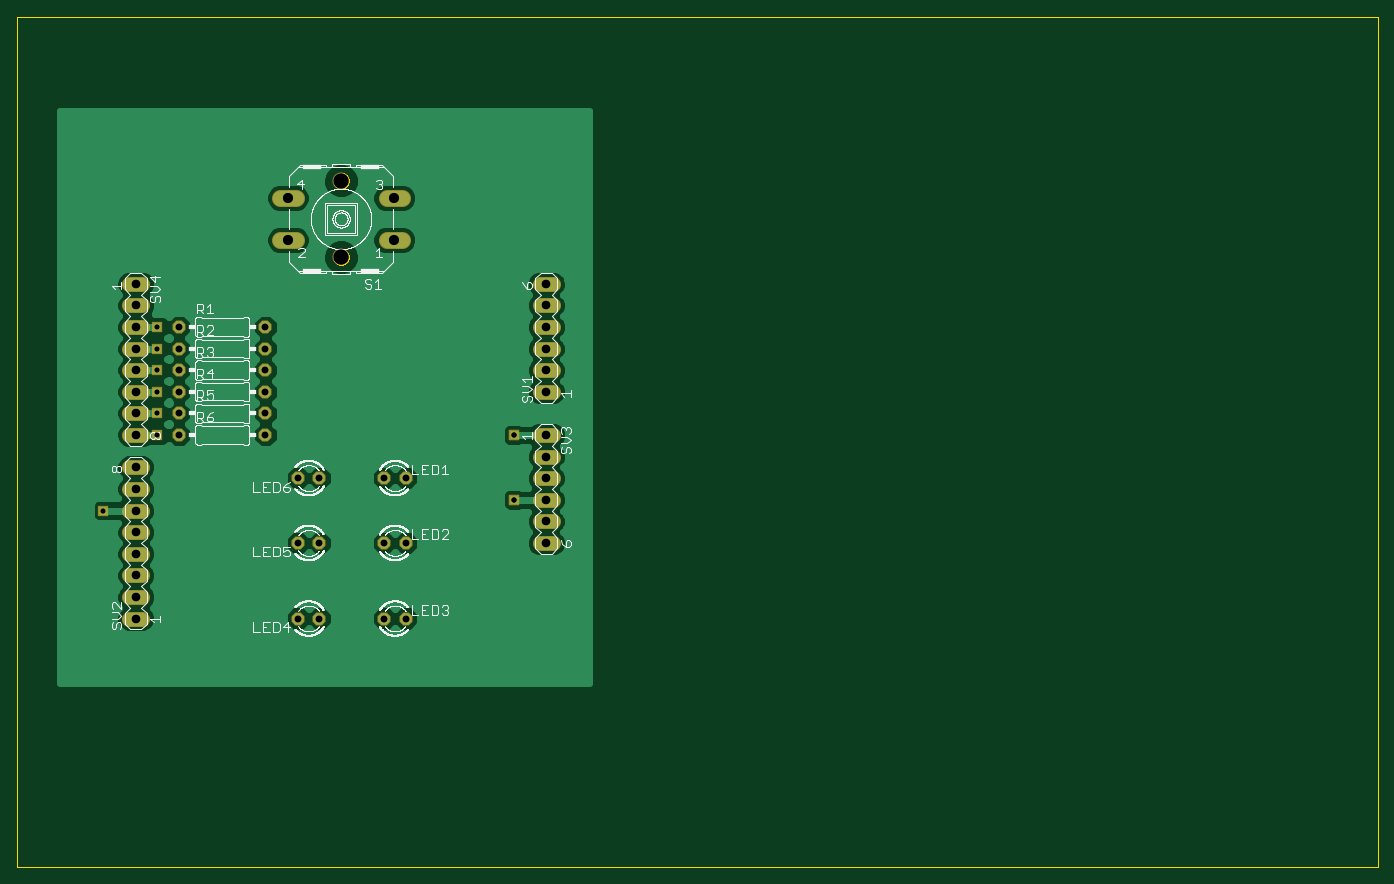
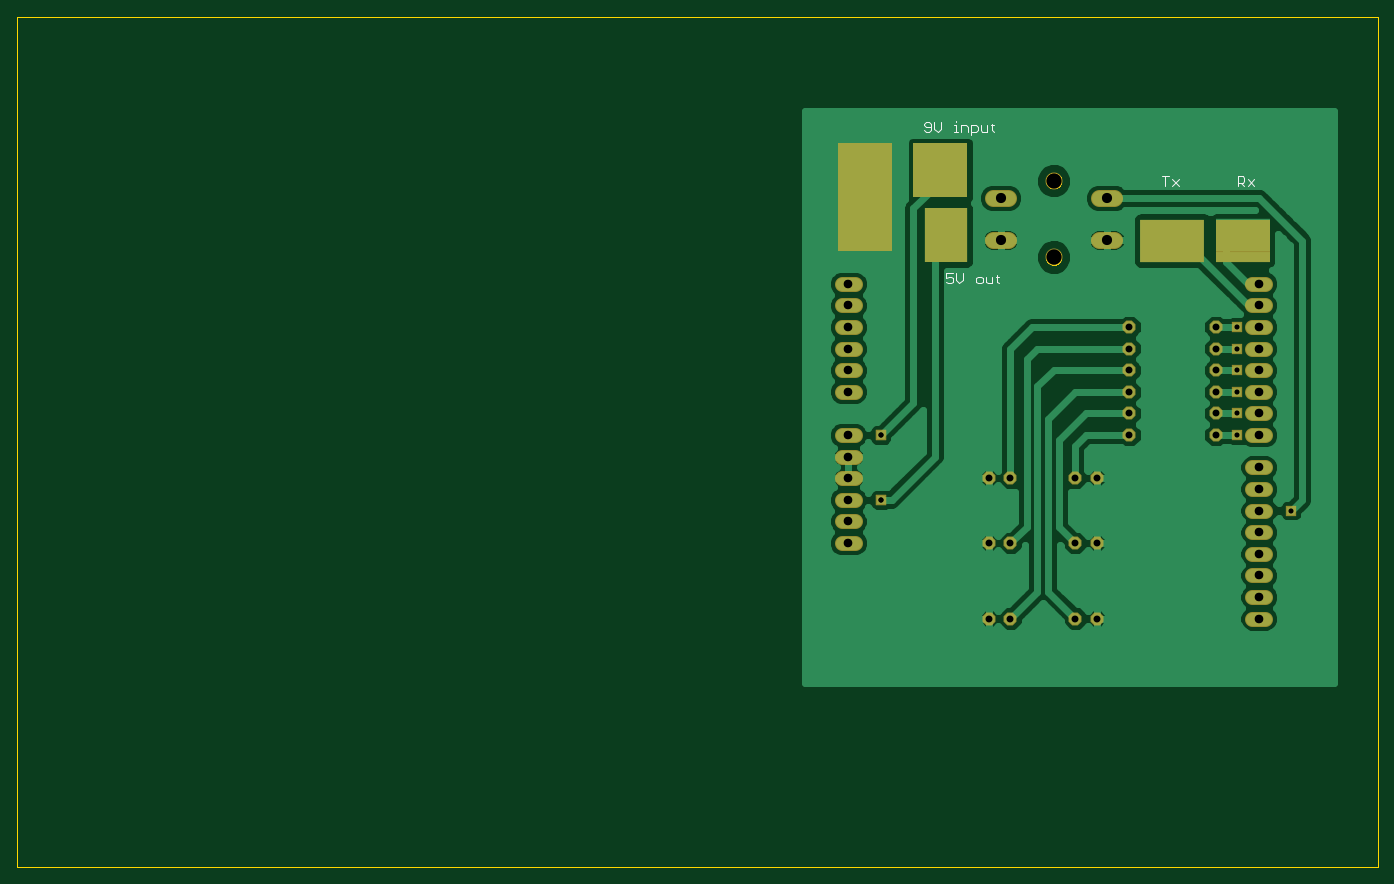
Circuit board: 8 layer files. Board 160.0 x 100.0 mm.
- bottom_copper: untitled.GBL (38238 bytes)
- bottom_silk: untitled.GBO (2344 bytes)
- bottom_mask: untitled.GBS (2601 bytes)
- outline: untitled.GKO (8161 bytes)
- top_copper: untitled.GTL (26365 bytes)
- top_silk: untitled.GTO (83619 bytes)
- top_mask: untitled.GTS (2341 bytes)
- drill: untitled.XLN (959 bytes)

=== bottom_copper: untitled.GBL (38238 bytes, source omitted) ===
=== bottom_silk: untitled.GBO ===
G75*
%MOIN*%
%OFA0B0*%
%FSLAX25Y25*%
%IPPOS*%
%LPD*%
%AMOC8*
5,1,8,0,0,1.08239X$1,22.5*
%
%ADD10C,0.00400*%
D10*
X0176246Y0271200D02*
X0177013Y0271967D01*
X0177013Y0275037D01*
X0177780Y0274269D02*
X0176246Y0274269D01*
X0179315Y0274269D02*
X0179315Y0271200D01*
X0181617Y0271200D01*
X0182384Y0271967D01*
X0182384Y0274269D01*
X0183919Y0273502D02*
X0183919Y0271967D01*
X0184686Y0271200D01*
X0186221Y0271200D01*
X0186988Y0271967D01*
X0186988Y0273502D01*
X0186221Y0274269D01*
X0184686Y0274269D01*
X0183919Y0273502D01*
X0193127Y0272735D02*
X0193127Y0275804D01*
X0196196Y0275804D02*
X0196196Y0272735D01*
X0194661Y0271200D01*
X0193127Y0272735D01*
X0197731Y0273502D02*
X0197731Y0271967D01*
X0198498Y0271200D01*
X0200033Y0271200D01*
X0200800Y0271967D01*
X0200800Y0273502D02*
X0199265Y0274269D01*
X0198498Y0274269D01*
X0197731Y0273502D01*
X0197731Y0275804D02*
X0200800Y0275804D01*
X0200800Y0273502D01*
X0189315Y0339665D02*
X0189315Y0344269D01*
X0187013Y0344269D01*
X0186246Y0343502D01*
X0186246Y0341967D01*
X0187013Y0341200D01*
X0189315Y0341200D01*
X0190850Y0341200D02*
X0190850Y0343502D01*
X0191617Y0344269D01*
X0193919Y0344269D01*
X0193919Y0341200D01*
X0195454Y0341200D02*
X0196988Y0341200D01*
X0196221Y0341200D02*
X0196221Y0344269D01*
X0196988Y0344269D01*
X0196221Y0345804D02*
X0196221Y0346571D01*
X0203127Y0345804D02*
X0203127Y0342735D01*
X0204661Y0341200D01*
X0206196Y0342735D01*
X0206196Y0345804D01*
X0207731Y0345037D02*
X0208498Y0345804D01*
X0210033Y0345804D01*
X0210800Y0345037D01*
X0210800Y0344269D01*
X0210033Y0343502D01*
X0207731Y0343502D01*
X0207731Y0341967D02*
X0207731Y0345037D01*
X0207731Y0341967D02*
X0208498Y0341200D01*
X0210033Y0341200D01*
X0210800Y0341967D01*
X0184711Y0341967D02*
X0183944Y0341200D01*
X0181642Y0341200D01*
X0181642Y0344269D01*
X0180107Y0344269D02*
X0178573Y0344269D01*
X0179340Y0345037D02*
X0179340Y0341967D01*
X0178573Y0341200D01*
X0184711Y0341967D02*
X0184711Y0344269D01*
X0100800Y0320804D02*
X0097731Y0320804D01*
X0099265Y0320804D02*
X0099265Y0316200D01*
X0096196Y0316200D02*
X0093127Y0319269D01*
X0096196Y0319269D02*
X0093127Y0316200D01*
X0065800Y0316200D02*
X0065800Y0320804D01*
X0063498Y0320804D01*
X0062731Y0320037D01*
X0062731Y0318502D01*
X0063498Y0317735D01*
X0065800Y0317735D01*
X0064265Y0317735D02*
X0062731Y0316200D01*
X0061196Y0316200D02*
X0058127Y0319269D01*
X0061196Y0319269D02*
X0058127Y0316200D01*
M02*

=== bottom_mask: untitled.GBS ===
G75*
%MOIN*%
%OFA0B0*%
%FSLAX25Y25*%
%IPPOS*%
%LPD*%
%AMOC8*
5,1,8,0,0,1.08239X$1,22.5*
%
%ADD10R,0.25000X0.25000*%
%ADD11R,0.20000X0.25000*%
%ADD12R,0.25000X0.50000*%
%ADD13R,0.25000X0.20000*%
%ADD14R,0.30000X0.20000*%
%ADD15OC8,0.06000*%
%ADD16C,0.07850*%
%ADD17C,0.07900*%
%ADD18C,0.06800*%
%ADD19R,0.04762X0.04762*%
D10*
X0203500Y0323500D03*
D11*
X0201000Y0293500D03*
D12*
X0238500Y0311000D03*
D13*
X0063500Y0291000D03*
D14*
X0096000Y0291000D03*
D15*
X0076000Y0251000D03*
X0076000Y0241000D03*
X0076000Y0231000D03*
X0076000Y0221000D03*
X0076000Y0211000D03*
X0076000Y0201000D03*
X0116000Y0201000D03*
X0116000Y0211000D03*
X0116000Y0221000D03*
X0116000Y0231000D03*
X0116000Y0241000D03*
X0116000Y0251000D03*
X0131000Y0181000D03*
X0141000Y0181000D03*
X0171000Y0181000D03*
X0181000Y0181000D03*
X0181000Y0151000D03*
X0171000Y0151000D03*
X0141000Y0151000D03*
X0131000Y0151000D03*
X0131000Y0116000D03*
X0141000Y0116000D03*
X0171000Y0116000D03*
X0181000Y0116000D03*
D16*
X0179125Y0291200D02*
X0172075Y0291200D01*
X0172075Y0310800D02*
X0179125Y0310800D01*
X0129925Y0310800D02*
X0122875Y0310800D01*
X0122875Y0291200D02*
X0129925Y0291200D01*
D17*
X0151000Y0283300D03*
X0151000Y0318700D03*
D18*
X0059000Y0116000D02*
X0053000Y0116000D01*
X0053000Y0126000D02*
X0059000Y0126000D01*
X0059000Y0136000D02*
X0053000Y0136000D01*
X0053000Y0146000D02*
X0059000Y0146000D01*
X0059000Y0156000D02*
X0053000Y0156000D01*
X0053000Y0166000D02*
X0059000Y0166000D01*
X0059000Y0176000D02*
X0053000Y0176000D01*
X0053000Y0186000D02*
X0059000Y0186000D01*
X0059000Y0201000D02*
X0053000Y0201000D01*
X0053000Y0211000D02*
X0059000Y0211000D01*
X0059000Y0221000D02*
X0053000Y0221000D01*
X0053000Y0231000D02*
X0059000Y0231000D01*
X0059000Y0241000D02*
X0053000Y0241000D01*
X0053000Y0251000D02*
X0059000Y0251000D01*
X0059000Y0261000D02*
X0053000Y0261000D01*
X0053000Y0271000D02*
X0059000Y0271000D01*
X0243000Y0271000D02*
X0249000Y0271000D01*
X0249000Y0261000D02*
X0243000Y0261000D01*
X0243000Y0251000D02*
X0249000Y0251000D01*
X0249000Y0241000D02*
X0243000Y0241000D01*
X0243000Y0231000D02*
X0249000Y0231000D01*
X0249000Y0221000D02*
X0243000Y0221000D01*
X0243000Y0201000D02*
X0249000Y0201000D01*
X0249000Y0191000D02*
X0243000Y0191000D01*
X0243000Y0181000D02*
X0249000Y0181000D01*
X0249000Y0171000D02*
X0243000Y0171000D01*
X0243000Y0161000D02*
X0249000Y0161000D01*
X0249000Y0151000D02*
X0243000Y0151000D01*
D19*
X0231000Y0171000D03*
X0231000Y0171000D03*
X0231000Y0201000D03*
X0231000Y0201000D03*
X0066000Y0201000D03*
X0066000Y0211000D03*
X0066000Y0221000D03*
X0066000Y0231000D03*
X0066000Y0241000D03*
X0066000Y0251000D03*
X0041000Y0166000D03*
M02*

=== outline: untitled.GKO (8161 bytes, source omitted) ===
=== top_copper: untitled.GTL (26365 bytes, source omitted) ===
=== top_silk: untitled.GTO (83619 bytes, source omitted) ===
=== top_mask: untitled.GTS ===
G75*
%MOIN*%
%OFA0B0*%
%FSLAX25Y25*%
%IPPOS*%
%LPD*%
%AMOC8*
5,1,8,0,0,1.08239X$1,22.5*
%
%ADD10OC8,0.06000*%
%ADD11C,0.07850*%
%ADD12C,0.07900*%
%ADD13C,0.06800*%
%ADD14R,0.04762X0.04762*%
D10*
X0131000Y0116000D03*
X0141000Y0116000D03*
X0171000Y0116000D03*
X0181000Y0116000D03*
X0181000Y0151000D03*
X0171000Y0151000D03*
X0141000Y0151000D03*
X0131000Y0151000D03*
X0131000Y0181000D03*
X0141000Y0181000D03*
X0171000Y0181000D03*
X0181000Y0181000D03*
X0116000Y0201000D03*
X0116000Y0211000D03*
X0116000Y0221000D03*
X0116000Y0231000D03*
X0116000Y0241000D03*
X0116000Y0251000D03*
X0076000Y0251000D03*
X0076000Y0241000D03*
X0076000Y0231000D03*
X0076000Y0221000D03*
X0076000Y0211000D03*
X0076000Y0201000D03*
D11*
X0122875Y0291200D02*
X0129925Y0291200D01*
X0129925Y0310800D02*
X0122875Y0310800D01*
X0172075Y0310800D02*
X0179125Y0310800D01*
X0179125Y0291200D02*
X0172075Y0291200D01*
D12*
X0151000Y0283300D03*
X0151000Y0318700D03*
D13*
X0059000Y0116000D02*
X0053000Y0116000D01*
X0053000Y0126000D02*
X0059000Y0126000D01*
X0059000Y0136000D02*
X0053000Y0136000D01*
X0053000Y0146000D02*
X0059000Y0146000D01*
X0059000Y0156000D02*
X0053000Y0156000D01*
X0053000Y0166000D02*
X0059000Y0166000D01*
X0059000Y0176000D02*
X0053000Y0176000D01*
X0053000Y0186000D02*
X0059000Y0186000D01*
X0059000Y0201000D02*
X0053000Y0201000D01*
X0053000Y0211000D02*
X0059000Y0211000D01*
X0059000Y0221000D02*
X0053000Y0221000D01*
X0053000Y0231000D02*
X0059000Y0231000D01*
X0059000Y0241000D02*
X0053000Y0241000D01*
X0053000Y0251000D02*
X0059000Y0251000D01*
X0059000Y0261000D02*
X0053000Y0261000D01*
X0053000Y0271000D02*
X0059000Y0271000D01*
X0243000Y0271000D02*
X0249000Y0271000D01*
X0249000Y0261000D02*
X0243000Y0261000D01*
X0243000Y0251000D02*
X0249000Y0251000D01*
X0249000Y0241000D02*
X0243000Y0241000D01*
X0243000Y0231000D02*
X0249000Y0231000D01*
X0249000Y0221000D02*
X0243000Y0221000D01*
X0243000Y0201000D02*
X0249000Y0201000D01*
X0249000Y0191000D02*
X0243000Y0191000D01*
X0243000Y0181000D02*
X0249000Y0181000D01*
X0249000Y0171000D02*
X0243000Y0171000D01*
X0243000Y0161000D02*
X0249000Y0161000D01*
X0249000Y0151000D02*
X0243000Y0151000D01*
D14*
X0231000Y0171000D03*
X0231000Y0171000D03*
X0231000Y0201000D03*
X0231000Y0201000D03*
X0066000Y0201000D03*
X0066000Y0211000D03*
X0066000Y0221000D03*
X0066000Y0231000D03*
X0066000Y0241000D03*
X0066000Y0251000D03*
X0041000Y0166000D03*
M02*

=== drill: untitled.XLN ===
%
M48
M72
T01C0.0236
T02C0.0320
T03C0.0400
T04C0.0470
T05C0.0710
%
T01
X4100Y16600
X6600Y20100
X6600Y21100
X6600Y22100
X6600Y23100
X6600Y24100
X6600Y25100
X23100Y20100
X23100Y20100
X23100Y17100
X23100Y17100
T02
X18100Y18100
X17100Y18100
X14100Y18100
X13100Y18100
X11600Y20100
X11600Y21100
X11600Y22100
X11600Y23100
X11600Y24100
X11600Y25100
X7600Y25100
X7600Y24100
X7600Y23100
X7600Y22100
X7600Y21100
X7600Y20100
X13100Y15100
X14100Y15100
X17100Y15100
X18100Y15100
X18100Y11600
X17100Y11600
X14100Y11600
X13100Y11600
T03
X5600Y11600
X5600Y12600
X5600Y13600
X5600Y14600
X5600Y15600
X5600Y16600
X5600Y17600
X5600Y18600
X5600Y20100
X5600Y21100
X5600Y22100
X5600Y23100
X5600Y24100
X5600Y25100
X5600Y26100
X5600Y27100
X24600Y27100
X24600Y26100
X24600Y25100
X24600Y24100
X24600Y23100
X24600Y22100
X24600Y20100
X24600Y19100
X24600Y18100
X24600Y17100
X24600Y16100
X24600Y15100
T04
X17560Y29120
X17560Y31080
X12640Y31080
X12640Y29120
T05
X15100Y28330
X15100Y31870
M30

